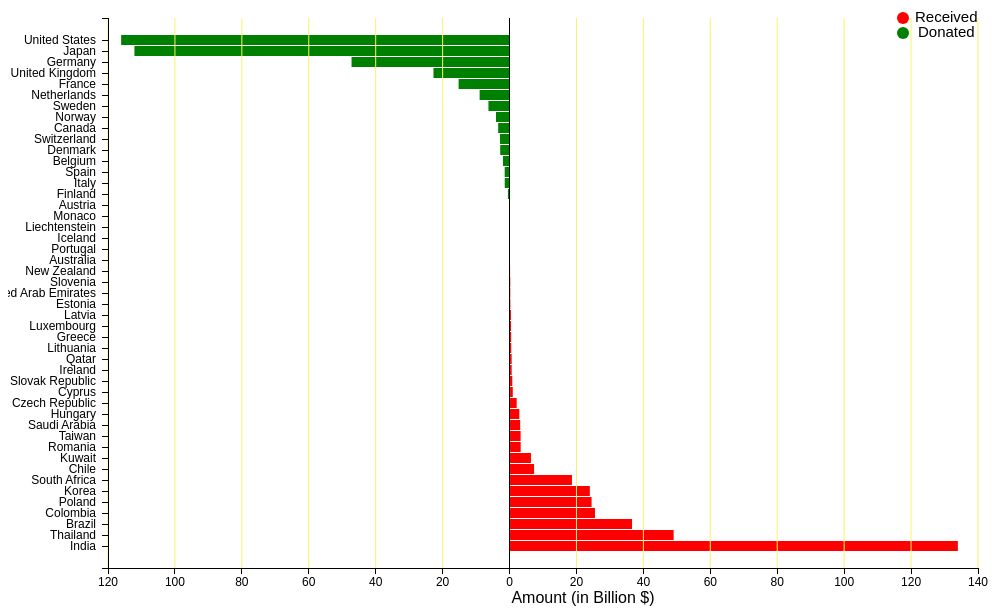
D3 v3 page, settled after 480 driven frames (8 s of simulated time); the page loaded 1 data file(s).



var margin = {top: 10, right: 30, bottom: 40, left: 100},
    width = 1000 - margin.left - margin.right,
    height = 600 - margin.top - margin.bottom;

var x = d3.scale.linear()
    .range([0, width]);

var y = d3.scale.ordinal()
    .rangeRoundBands([0, height], 0.1);

var xAxis = d3.svg.axis()
    .scale(x)
    .orient("bottom")
    .tickFormat(Math.abs);
    
function make_xaxis() {
    return d3.svg.axis()
            .scale(x)
            .orient("bottom");
}

var yAxis = d3.svg.axis()
    .scale(y)
    .orient("left")
    .tickPadding(6);
    
var myAxis = d3.svg.axis()
    .scale(y)
    .orient("left")
    .tickSize(0);
    
var tooltip = d3.select("body")
    .append("div")
    .attr("class", "tooltip")
    .style("position", "absolute")
    .style("z-index", "10")
    .style("visibility", "hidden");
    
var svg = d3.select("body").append("svg")
    .attr("width", width + margin.left + margin.right)
    .attr("height", height + margin.top + margin.bottom)
  .append("g")
    .attr("transform", "translate(" + margin.left + "," + margin.top + ")");

d3.csv("data.csv", type, function(error, data) {
  x.domain(d3.extent(data, function(d) { return d.value; })).nice();
  y.domain(data.map(function(d) { return d.name; }));
    

svg.selectAll(".bar")
      .data(data)
    .enter().append("rect")
      .attr("class", function(d) { return "bar bar--" + (d.value < 0 ? "negative" : "positive"); })
      .attr("x", function(d) { return x(Math.min(0, d.value)); })
      .attr("y", function(d) { return y(d.name); })
      .attr("width", function(d) { return Math.abs(x(d.value) - x(0)); })
      .attr("height", y.rangeBand())
    .on("mouseover", function(d){return tooltip.style("visibility", "visible").html(d.name + "<br/>" + "$" + Math.abs(d.value) + " B");})
    .on("mousemove", function(d){return tooltip.style("top", (d3.event.pageY-10)+"px").style("left",(d3.event.pageX+10)+"px")
                                                .html(d.name + "<br/>" + "$" + Math.abs(d.value) + " B");})
    .on("mouseout", function(){return tooltip.style("visibility", "hidden");});
      
    
svg.append("text")
    .attr('x', -(height / 2) + 70)
    .attr('y', -150)
    .attr('transform', 'rotate(-90)')
    .attr('text-anchor', 'middle')
    .text('Countries')

svg.append('text')
    .attr('x', width / 2 + 40)
    .attr('y', height + 35)
    .attr('text-anchor', 'middle')
    .text('Amount (in Billion $)')
    
svg.append("g")
    .attr("class", "grid")
    .attr("transform", "translate(0," + height + ")")
    .call(make_xaxis()
         .tickSize(-height, 0, 0)
         .tickFormat(""))
  
  svg.append("g")
      .attr("class", "x axis")
      .attr("transform", "translate(0," + height + ")")
      .call(xAxis);

  var middleAxis = svg.append("g")
      .attr("class", "my axis")
      .attr("transform", "translate(" + x(0) + ",0)")
      .call(myAxis);
    
    middleAxis.selectAll("text").remove();
    
    svg.append("g")
      .attr("class", "y axis")
      .attr("transform", "translate(" + ",0)")
      .call(yAxis);
});
    
svg.append("circle").attr("cx",width - 75).attr("cy",0).attr("r", 6).style("fill", "red")
svg.append("circle").attr("cx",width - 75).attr("cy",15).attr("r", 6).style("fill", "green")
svg.append("text").attr("x", width - 63).attr("y", 0).text("Received").style("font-size", "15px").attr("alignment-baseline","middle")
svg.append("text").attr("x", width - 60).attr("y", 15).text("Donated").style("font-size", "15px").attr("alignment-baseline","middle")

function type(d) {
  d.value = +d.value;
  return d;
}



### data: data.csv
name, value
United States, -116.1
Japan, -112.1
Germany, -47.22
United Kingdom, -22.73
France, -15.22
Netherlands, -8.94
Sweden, -6.304
Norway, -4.049
Canada, -3.398
Switzerland, -2.844
Denmark, -2.786
Belgium, -1.96
Spain, -1.453
Italy, -1.435
Finland, -0.4853
Austria, -0.0138
Monaco, -0.0009414
Liechtenstein, 0.01402
Iceland, 0.01789
Portugal, 0.1063
Australia, 0.126
New Zealand, 0.1688
Slovenia, 0.2253
United Arab Emirates, 0.2326
Estonia, 0.2511
Latvia, 0.4235
Luxembourg, 0.4435
Greece, 0.4867
Lithuania, 0.5164
Qatar, 0.6293
Ireland, 0.6395
Slovak Republic, 0.8208
Cyprus, 0.9681
Czech Republic, 2.133
Hungary, 2.925
Saudi Arabia, 3.179
Taiwan, 3.311
Romania, 3.332
Kuwait, 6.402
Chile, 7.334
South Africa, 18.66
Korea, 24
Poland, 24.52
Colombia, 25.53
Brazil, 36.61
Thailand, 49.04
India, 134